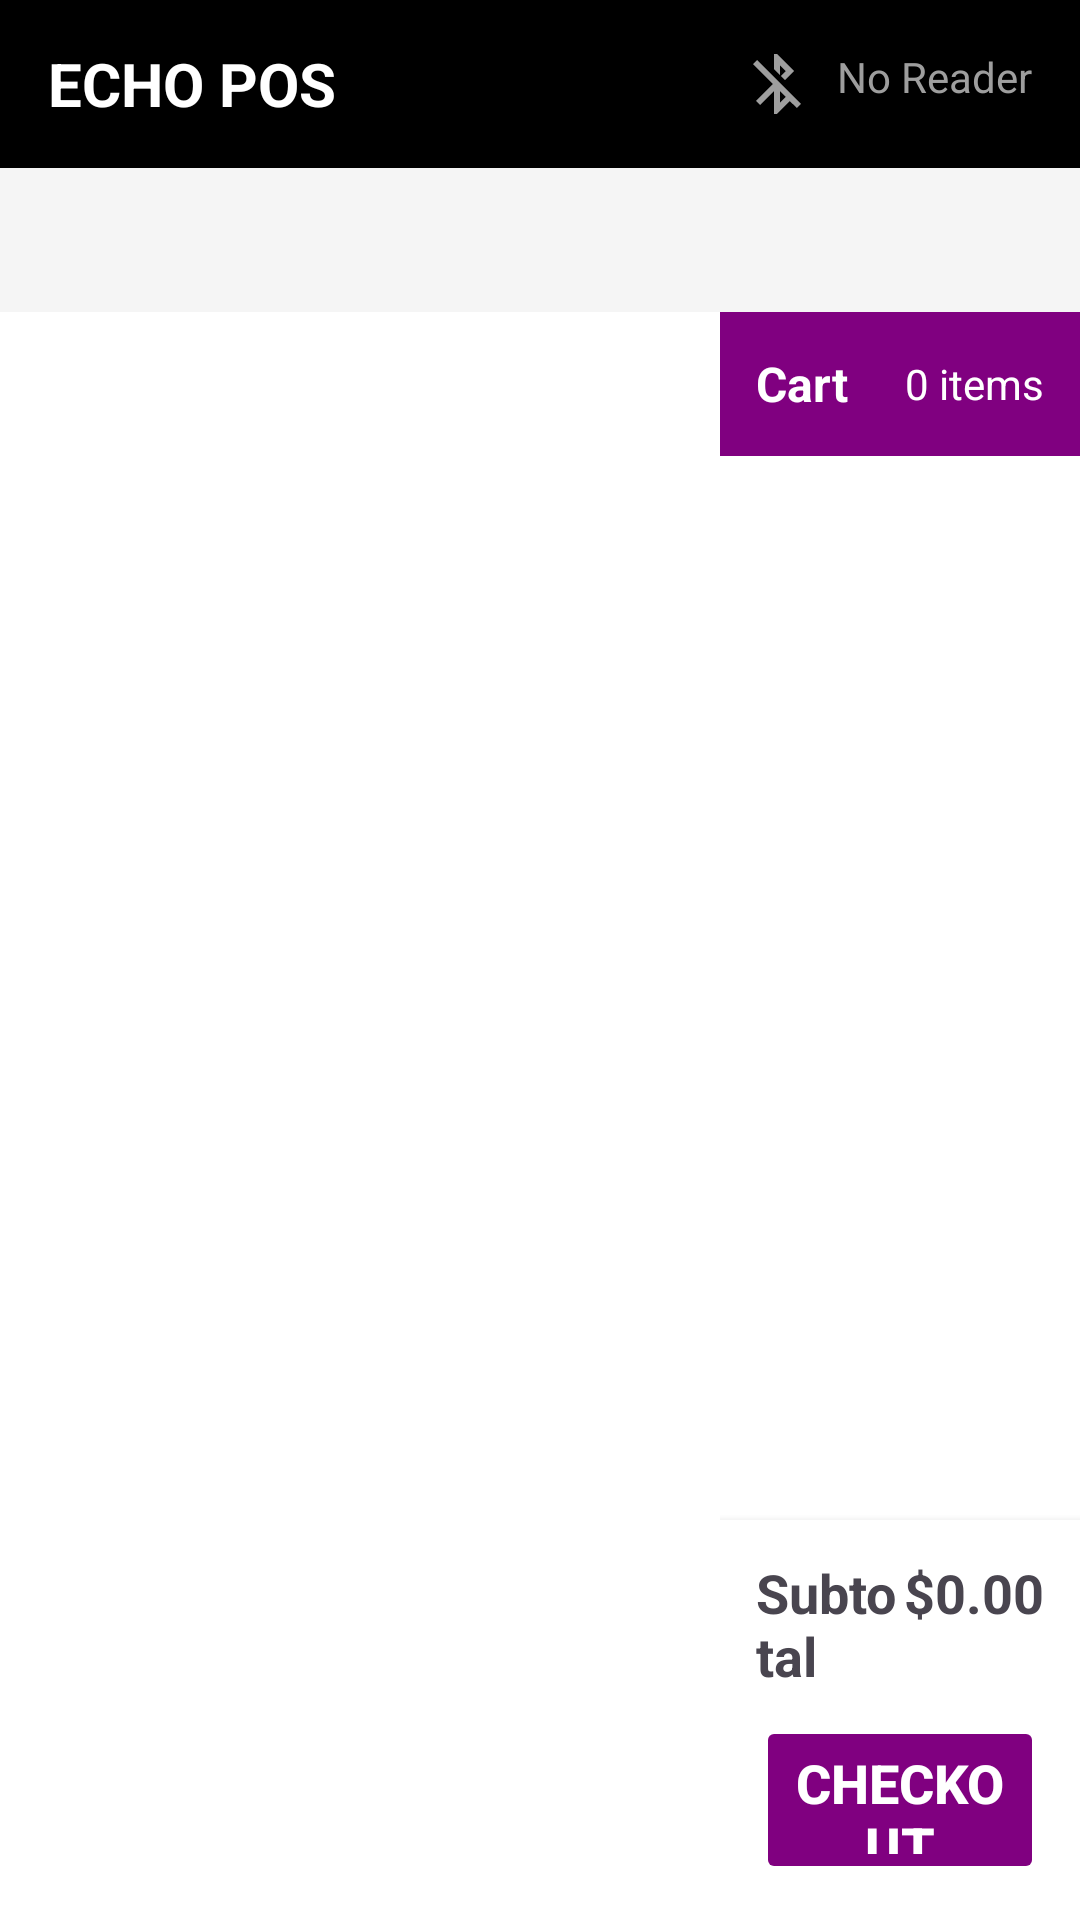

Android layout source for this screen:
<!-- AndroidManifest.xml: activity theme Theme.EchoPOS -->
<!-- res/layout/activity_main.xml -->
<?xml version="1.0" encoding="utf-8"?>
<androidx.constraintlayout.widget.ConstraintLayout
    xmlns:android="http://schemas.android.com/apk/res/android"
    xmlns:app="http://schemas.android.com/apk/res-auto"
    xmlns:tools="http://schemas.android.com/tools"
    android:layout_width="match_parent"
    android:layout_height="match_parent"
    android:background="@color/white">

    
    <LinearLayout
        android:id="@+id/header"
        android:layout_width="match_parent"
        android:layout_height="56dp"
        android:background="@color/black"
        android:gravity="center_vertical"
        android:orientation="horizontal"
        android:paddingHorizontal="16dp"
        app:layout_constraintTop_toTopOf="parent">

        <TextView
            android:layout_width="0dp"
            android:layout_height="wrap_content"
            android:layout_weight="1"
            android:text="ECHO POS"
            android:textColor="@color/white"
            android:textSize="20sp"
            android:textStyle="bold" />

        <TextView
            android:id="@+id/readerStatus"
            android:layout_width="wrap_content"
            android:layout_height="wrap_content"
            android:drawablePadding="8dp"
            android:text="No Reader"
            android:textColor="@color/gray_medium"
            android:textSize="14sp"
            app:drawableStartCompat="@drawable/ic_bluetooth_disconnected" />
    </LinearLayout>

    
    <androidx.recyclerview.widget.RecyclerView
        android:id="@+id/categoryRecycler"
        android:layout_width="match_parent"
        android:layout_height="48dp"
        android:background="@color/gray_light"
        android:clipToPadding="false"
        android:paddingHorizontal="8dp"
        app:layout_constraintTop_toBottomOf="@id/header" />

    
    <LinearLayout
        android:layout_width="match_parent"
        android:layout_height="0dp"
        android:orientation="horizontal"
        app:layout_constraintBottom_toBottomOf="parent"
        app:layout_constraintTop_toBottomOf="@id/categoryRecycler">

        
        <FrameLayout
            android:layout_width="0dp"
            android:layout_height="match_parent"
            android:layout_weight="2">

            <androidx.recyclerview.widget.RecyclerView
                android:id="@+id/menuRecycler"
                android:layout_width="match_parent"
                android:layout_height="match_parent"
                android:clipToPadding="false"
                android:padding="8dp" />

            <ProgressBar
                android:id="@+id/loadingIndicator"
                android:layout_width="48dp"
                android:layout_height="48dp"
                android:layout_gravity="center"
                android:visibility="gone" />
        </FrameLayout>

        
        <LinearLayout
            android:layout_width="0dp"
            android:layout_height="match_parent"
            android:layout_weight="1"
            android:background="@color/gray_light"
            android:orientation="vertical">

            
            <LinearLayout
                android:layout_width="match_parent"
                android:layout_height="48dp"
                android:background="@color/purple_primary"
                android:gravity="center_vertical"
                android:paddingHorizontal="12dp">

                <TextView
                    android:layout_width="0dp"
                    android:layout_height="wrap_content"
                    android:layout_weight="1"
                    android:text="Cart"
                    android:textColor="@color/white"
                    android:textSize="16sp"
                    android:textStyle="bold" />

                <TextView
                    android:id="@+id/cartItemCount"
                    android:layout_width="wrap_content"
                    android:layout_height="wrap_content"
                    android:text="0 items"
                    android:textColor="@color/white"
                    android:textSize="14sp" />
            </LinearLayout>

            
            <androidx.recyclerview.widget.RecyclerView
                android:id="@+id/cartRecycler"
                android:layout_width="match_parent"
                android:layout_height="0dp"
                android:layout_weight="1"
                android:background="@color/white" />

            
            <LinearLayout
                android:layout_width="match_parent"
                android:layout_height="wrap_content"
                android:background="@color/white"
                android:elevation="4dp"
                android:orientation="vertical"
                android:padding="12dp">

                
                <LinearLayout
                    android:layout_width="match_parent"
                    android:layout_height="wrap_content"
                    android:orientation="horizontal">

                    <TextView
                        android:layout_width="0dp"
                        android:layout_height="wrap_content"
                        android:layout_weight="1"
                        android:text="Subtotal"
                        android:textSize="18sp"
                        android:textStyle="bold" />

                    <TextView
                        android:id="@+id/subtotalText"
                        android:layout_width="wrap_content"
                        android:layout_height="wrap_content"
                        android:text="$0.00"
                        android:textSize="18sp"
                        android:textStyle="bold" />
                </LinearLayout>

                
                <Button
                    android:id="@+id/clearCartButton"
                    style="@style/Widget.Material3.Button.TextButton"
                    android:layout_width="match_parent"
                    android:layout_height="40dp"
                    android:layout_marginTop="8dp"
                    android:text="Clear Cart"
                    android:textColor="@color/error"
                    android:visibility="gone" />

                
                <Button
                    android:id="@+id/checkoutButton"
                    android:layout_width="match_parent"
                    android:layout_height="56dp"
                    android:layout_marginTop="8dp"
                    android:backgroundTint="@color/purple_primary"
                    android:enabled="false"
                    android:text="Checkout"
                    android:textColor="@color/white"
                    android:textSize="18sp"
                    android:textStyle="bold" />
            </LinearLayout>
        </LinearLayout>
    </LinearLayout>

</androidx.constraintlayout.widget.ConstraintLayout>
<!-- resources referenced by this layout -->
<resources>
  <color name="black">#000000</color>
  <color name="error">#F44336</color>
  <color name="gray_light">#F5F5F5</color>
  <color name="gray_medium">#9E9E9E</color>
  <color name="purple_primary">#800080</color>
  <color name="white">#FFFFFF</color>
  <!-- drawable ic_bluetooth_disconnected (drawable) -->
  <?xml version="1.0" encoding="utf-8"?>
  <vector xmlns:android="http://schemas.android.com/apk/res/android"
      android:width="24dp"
      android:height="24dp"
      android:viewportWidth="24"
      android:viewportHeight="24"
      android:tint="@color/gray_medium">
      <path
          android:fillColor="@android:color/white"
          android:pathData="M13,5.83l1.88,1.88 -1.6,1.6 1.41,1.41 3.02,-3.02L12,2h-1v5.03l2,2v-3.2zM5.41,4L4,5.41 10.59,12 5,17.59 6.41,19 11,14.41V22h1l4.29,-4.29 2.3,2.29L20,18.59 5.41,4zM13,18.17v-3.76l1.88,1.88L13,18.17z"/>
  </vector>
  <style name="Theme.EchoPOS" parent="Theme.Material3.Light.NoActionBar">
          <item name="colorPrimary">@color/purple_primary</item>
          <item name="colorPrimaryDark">@color/purple_dark</item>
          <item name="colorAccent">@color/purple_light</item>
          <item name="android:statusBarColor">@color/black</item>
          <item name="android:navigationBarColor">@color/black</item>
          <item name="android:windowBackground">@color/white</item>
      </style>
  <color name="purple_dark">#5C005C</color>
  <color name="purple_light">#B366B3</color>
</resources>
